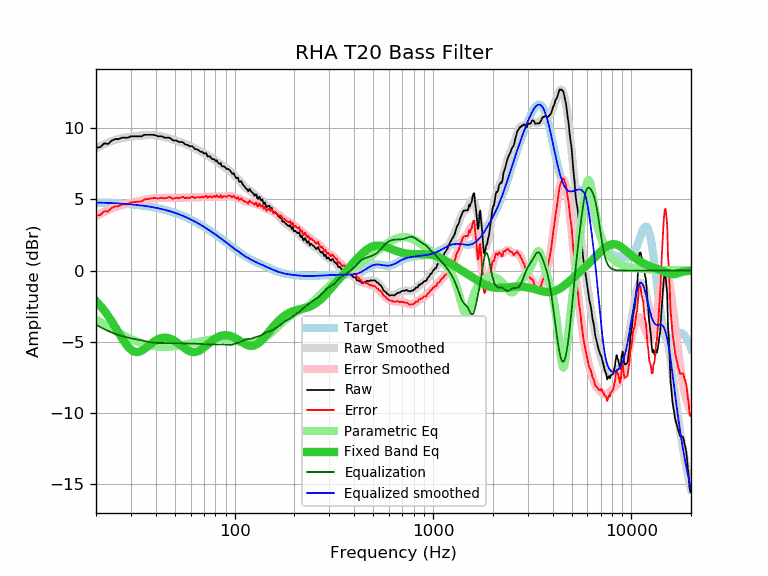

The table this chart was drawn from, first rows:
frequency, raw, error, smoothed, error_smoothed, equalization, parametric_eq, equalized_raw, equalized_smoothed, target
20, 8.63, 3.85, 8.59, 3.81, -3.81, -2.15, 4.82, 4.78, 4.78
21, 8.67, 3.90, 8.74, 3.97, -3.97, -2.46, 4.70, 4.77, 4.77
22, 8.93, 4.17, 8.87, 4.11, -4.11, -2.80, 4.82, 4.76, 4.76
23, 8.89, 4.14, 8.99, 4.24, -4.24, -3.17, 4.65, 4.75, 4.75
24, 9.13, 4.39, 9.09, 4.35, -4.35, -3.56, 4.78, 4.74, 4.74
25, 9.23, 4.51, 9.18, 4.45, -4.45, -3.96, 4.78, 4.73, 4.73
26, 9.23, 4.52, 9.25, 4.53, -4.53, -4.36, 4.70, 4.71, 4.71
27, 9.33, 4.63, 9.30, 4.60, -4.60, -4.74, 4.73, 4.70, 4.70
28, 9.33, 4.65, 9.34, 4.66, -4.66, -5.08, 4.67, 4.68, 4.68
29, 9.33, 4.67, 9.38, 4.71, -4.71, -5.35, 4.62, 4.67, 4.67
30, 9.43, 4.78, 9.40, 4.75, -4.75, -5.56, 4.68, 4.65, 4.65
31, 9.43, 4.80, 9.43, 4.80, -4.80, -5.68, 4.63, 4.63, 4.63
32, 9.43, 4.82, 9.45, 4.84, -4.84, -5.73, 4.59, 4.61, 4.61
33, 9.43, 4.84, 9.47, 4.88, -4.88, -5.71, 4.55, 4.59, 4.59
34, 9.43, 4.86, 9.48, 4.92, -4.92, -5.63, 4.51, 4.57, 4.57
35, 9.53, 4.99, 9.50, 4.96, -4.96, -5.52, 4.57, 4.54, 4.54
36, 9.53, 5.01, 9.51, 4.99, -4.99, -5.39, 4.54, 4.52, 4.52
37, 9.53, 5.04, 9.52, 5.02, -5.02, -5.26, 4.51, 4.49, 4.49
38, 9.53, 5.06, 9.52, 5.05, -5.05, -5.13, 4.48, 4.47, 4.47
39, 9.53, 5.09, 9.51, 5.07, -5.07, -5.01, 4.46, 4.44, 4.44
40, 9.50, 5.09, 9.49, 5.08, -5.08, -4.91, 4.42, 4.41, 4.41
41, 9.43, 5.05, 9.47, 5.09, -5.09, -4.83, 4.34, 4.38, 4.38
42, 9.43, 5.08, 9.44, 5.10, -5.10, -4.77, 4.34, 4.35, 4.35
43, 9.43, 5.12, 9.41, 5.10, -5.10, -4.73, 4.33, 4.31, 4.31
44, 9.34, 5.06, 9.38, 5.10, -5.10, -4.72, 4.24, 4.28, 4.28
45, 9.33, 5.09, 9.34, 5.10, -5.10, -4.72, 4.23, 4.24, 4.24
46, 9.33, 5.12, 9.31, 5.10, -5.10, -4.74, 4.23, 4.21, 4.21
47, 9.33, 5.16, 9.27, 5.10, -5.10, -4.77, 4.23, 4.17, 4.17
48, 9.23, 5.10, 9.23, 5.10, -5.10, -4.82, 4.13, 4.13, 4.13
49, 9.13, 5.04, 9.19, 5.10, -5.10, -4.88, 4.03, 4.09, 4.09
50, 9.13, 5.08, 9.15, 5.10, -5.10, -4.95, 4.03, 4.05, 4.05
51, 9.13, 5.12, 9.11, 5.10, -5.10, -5.03, 4.03, 4.01, 4.01
52, 9.04, 5.07, 9.07, 5.10, -5.10, -5.12, 3.94, 3.97, 3.97
53, 9.03, 5.11, 9.03, 5.11, -5.11, -5.21, 3.92, 3.92, 3.92
54, 9.03, 5.15, 8.99, 5.11, -5.11, -5.30, 3.92, 3.88, 3.88
55, 9.00, 5.17, 8.95, 5.12, -5.12, -5.38, 3.88, 3.83, 3.83
56, 8.88, 5.09, 8.91, 5.12, -5.12, -5.46, 3.76, 3.79, 3.79
57, 8.83, 5.09, 8.86, 5.12, -5.12, -5.54, 3.71, 3.74, 3.74
58, 8.83, 5.14, 8.82, 5.13, -5.13, -5.60, 3.70, 3.69, 3.69
59, 8.73, 5.09, 8.77, 5.13, -5.13, -5.65, 3.60, 3.64, 3.64
60, 8.73, 5.14, 8.72, 5.13, -5.13, -5.69, 3.60, 3.59, 3.59
61, 8.73, 5.19, 8.68, 5.13, -5.13, -5.72, 3.60, 3.54, 3.54
62, 8.65, 5.16, 8.63, 5.13, -5.13, -5.73, 3.52, 3.49, 3.49
63, 8.53, 5.09, 8.58, 5.14, -5.14, -5.72, 3.39, 3.44, 3.44
64, 8.53, 5.14, 8.53, 5.14, -5.14, -5.71, 3.39, 3.39, 3.39
65, 8.49, 5.15, 8.48, 5.14, -5.14, -5.68, 3.35, 3.34, 3.34
66, 8.43, 5.14, 8.43, 5.15, -5.15, -5.64, 3.28, 3.29, 3.29
67, 8.36, 5.13, 8.39, 5.15, -5.15, -5.59, 3.21, 3.23, 3.23
68, 8.33, 5.15, 8.34, 5.16, -5.16, -5.54, 3.17, 3.18, 3.18
69, 8.32, 5.19, 8.29, 5.17, -5.17, -5.48, 3.15, 3.13, 3.13
70, 8.21, 5.14, 8.25, 5.17, -5.17, -5.41, 3.04, 3.07, 3.07
71, 8.23, 5.21, 8.20, 5.18, -5.18, -5.34, 3.05, 3.02, 3.02
72, 8.23, 5.27, 8.14, 5.18, -5.18, -5.27, 3.05, 2.96, 2.96
73, 8.01, 5.10, 8.09, 5.18, -5.18, -5.20, 2.83, 2.91, 2.91
74, 8.02, 5.17, 8.04, 5.18, -5.18, -5.13, 2.84, 2.86, 2.86
75, 8.02, 5.22, 7.98, 5.18, -5.18, -5.06, 2.84, 2.80, 2.80
76, 7.92, 5.17, 7.93, 5.18, -5.18, -4.99, 2.74, 2.75, 2.75
77, 7.82, 5.13, 7.88, 5.18, -5.18, -4.93, 2.64, 2.69, 2.69
78, 7.82, 5.18, 7.83, 5.19, -5.19, -4.87, 2.63, 2.64, 2.64
79, 7.82, 5.24, 7.78, 5.19, -5.19, -4.82, 2.63, 2.59, 2.59
... 553 more rows
